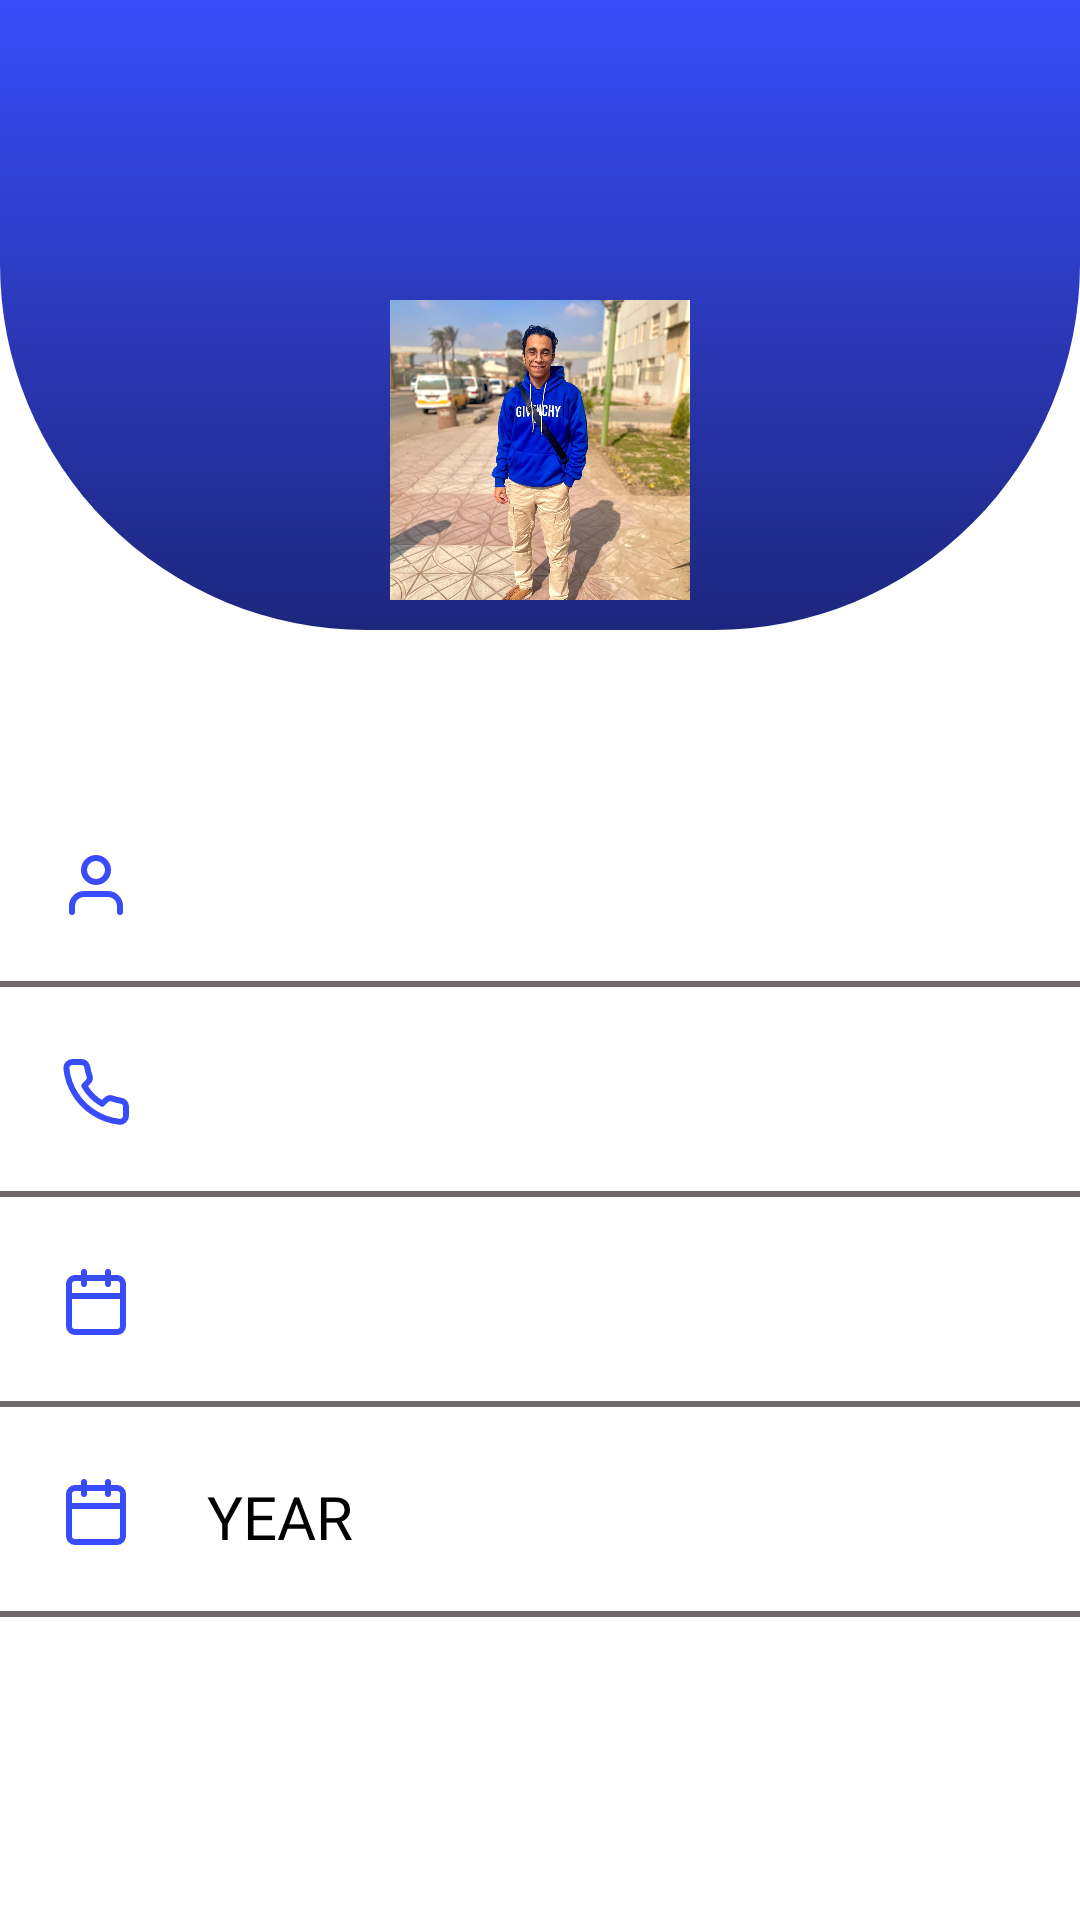

This screen was rendered from an Android layout file. Write that file and the resources it references.
<!-- AndroidManifest.xml: application theme Theme.Senior -->
<!-- res/layout/fragment_senior_profile.xml -->
<?xml version="1.0" encoding="utf-8"?>
<androidx.constraintlayout.widget.ConstraintLayout xmlns:android="http://schemas.android.com/apk/res/android"
    xmlns:app="http://schemas.android.com/apk/res-auto"
    xmlns:tools="http://schemas.android.com/tools"
    android:layout_width="match_parent"
    android:layout_height="match_parent"
    tools:context=".profile.ProfileFragment">

    <View
        android:id="@+id/view3"
        android:layout_width="0dp"
        android:layout_height="2dp"
        android:layout_marginTop="15dp"
        android:background="#706A6C"
        app:layout_constraintEnd_toEndOf="parent"
        app:layout_constraintHorizontal_bias="0.0"
        app:layout_constraintStart_toStartOf="parent"
        app:layout_constraintTop_toBottomOf="@+id/tv_age_senior" />

    <TextView
        android:id="@+id/tv_age_senior"
        android:layout_width="wrap_content"
        android:layout_height="30dp"
        android:layout_marginTop="23dp"
        android:fontFamily="@font/fredoka_one"
        android:textColor="#000000"
        android:textSize="20sp"
        app:layout_constraintStart_toStartOf="@+id/tv_birthdate_senior"
        app:layout_constraintTop_toBottomOf="@+id/view6" />

    <ImageView
        android:id="@+id/imageView9"
        android:layout_width="wrap_content"
        android:layout_height="30dp"
        android:layout_marginTop="20dp"
        android:src="@drawable/calendar"
        app:layout_constraintStart_toStartOf="@+id/imageView4"
        app:layout_constraintTop_toBottomOf="@+id/view6"
        app:tint="#394CF9" />

    <ProgressBar
        android:id="@+id/progressBar_senior_profile"
        style="?android:attr/progressBarStyle"
        android:layout_width="wrap_content"
        android:layout_height="wrap_content"
        android:visibility="gone"
        app:layout_constraintBottom_toBottomOf="parent"
        app:layout_constraintEnd_toEndOf="parent"
        app:layout_constraintStart_toStartOf="parent"
        app:layout_constraintTop_toTopOf="parent" />

    <androidx.constraintlayout.widget.Group
        android:id="@+id/group_senior_profile"
        android:layout_width="wrap_content"
        android:layout_height="wrap_content"
        app:constraint_referenced_ids="view6,imageView3,imageView4,tv_phone_senior,constraintLayout,tv_name_senior,view5,imageView5,view,tv_birthdate_senior,imageView9,textView3,view3"
        app:layout_constraintStart_toStartOf="parent"
        app:layout_constraintTop_toTopOf="parent" />

    <View
        android:id="@+id/view6"
        android:layout_width="0dp"
        android:layout_height="2dp"
        android:layout_marginTop="15dp"
        android:background="#706A6C"
        app:layout_constraintEnd_toEndOf="parent"
        app:layout_constraintHorizontal_bias="0.0"
        app:layout_constraintStart_toStartOf="parent"
        app:layout_constraintTop_toBottomOf="@+id/tv_birthdate_senior" />

    <TextView
        android:id="@+id/tv_birthdate_senior"
        android:layout_width="wrap_content"
        android:layout_height="30dp"
        android:layout_marginTop="23dp"
        android:fontFamily="@font/fredoka_one"
        android:textColor="#000000"
        android:textSize="20sp"
        app:layout_constraintStart_toStartOf="@+id/tv_phone_senior"
        app:layout_constraintTop_toBottomOf="@+id/view5" />

    <View
        android:id="@+id/view5"
        android:layout_width="0dp"
        android:layout_height="2dp"
        android:layout_marginTop="15dp"
        android:background="#706A6C"
        app:layout_constraintEnd_toEndOf="parent"
        app:layout_constraintHorizontal_bias="0.0"
        app:layout_constraintStart_toStartOf="parent"
        app:layout_constraintTop_toBottomOf="@+id/tv_phone_senior" />

    <androidx.constraintlayout.widget.ConstraintLayout
        android:id="@+id/constraintLayout"
        android:layout_width="0dp"
        android:layout_height="210dp"
        android:background="@drawable/layout_corner"
        app:layout_constraintEnd_toEndOf="parent"
        app:layout_constraintStart_toStartOf="parent"
        app:layout_constraintTop_toTopOf="parent">

        <ImageView
            android:id="@+id/img_senior_profile"
            android:layout_width="100dp"
            android:layout_height="100dp"
            android:layout_marginBottom="10dp"
            android:scaleType="centerCrop"
            android:src="@drawable/me"
            app:layout_constraintBottom_toBottomOf="parent"
            app:layout_constraintEnd_toEndOf="parent"
            app:layout_constraintStart_toStartOf="parent"
            tools:src="@drawable/me" />

        <ImageView
            android:id="@+id/img_back_senior_profile"
            android:layout_width="30dp"
            android:layout_height="30dp"
            android:layout_marginStart="10dp"
            android:layout_marginTop="10dp"
            android:background="?attr/selectableItemBackgroundBorderless"
            android:src="@drawable/baseline_arrow_back_24"
            app:layout_constraintStart_toStartOf="parent"
            app:layout_constraintTop_toTopOf="parent" />

        <TextView
            android:id="@+id/tv_name_senior_profile"
            android:layout_width="wrap_content"
            android:layout_height="wrap_content"
            android:layout_marginBottom="12dp"
            android:fontFamily="@font/fredoka_one"
            android:textColor="#FFFFFF"
            android:textSize="20sp"
            android:textStyle="bold"
            app:layout_constraintBottom_toTopOf="@+id/img_senior_profile"
            app:layout_constraintEnd_toEndOf="parent"
            app:layout_constraintStart_toStartOf="parent" />

    </androidx.constraintlayout.widget.ConstraintLayout>

    <ImageView
        android:id="@+id/imageView5"
        android:layout_width="wrap_content"
        android:layout_height="30dp"
        android:layout_marginStart="20dp"
        android:layout_marginTop="70dp"
        android:src="@drawable/user"
        app:layout_constraintStart_toStartOf="parent"
        app:layout_constraintTop_toBottomOf="@+id/constraintLayout"
        app:tint="#394CF9" />

    <TextView
        android:id="@+id/tv_name_senior"
        android:layout_width="wrap_content"
        android:layout_height="30dp"
        android:layout_marginStart="15dp"
        android:layout_marginTop="72dp"
        android:fontFamily="@font/fredoka_one"
        android:textColor="#000000"
        android:textSize="20sp"
        app:layout_constraintStart_toEndOf="@+id/imageView5"
        app:layout_constraintTop_toBottomOf="@+id/constraintLayout" />

    <View
        android:id="@+id/view"
        android:layout_width="0dp"
        android:layout_height="2dp"
        android:layout_marginTop="15dp"
        android:background="#706A6C"
        app:layout_constraintEnd_toEndOf="parent"
        app:layout_constraintStart_toStartOf="parent"
        app:layout_constraintTop_toBottomOf="@+id/tv_name_senior" />

    <ImageView
        android:id="@+id/imageView3"
        android:layout_width="wrap_content"
        android:layout_height="30dp"
        android:layout_marginTop="20dp"
        android:src="@drawable/phone"
        app:layout_constraintStart_toStartOf="@+id/imageView5"
        app:layout_constraintTop_toBottomOf="@+id/view"
        app:tint="#394CF9" />

    <TextView
        android:id="@+id/tv_phone_senior"
        android:layout_width="wrap_content"
        android:layout_height="30dp"
        android:layout_marginTop="23dp"
        android:fontFamily="@font/fredoka_one"
        android:textColor="#000000"
        android:textSize="20sp"
        app:layout_constraintStart_toStartOf="@+id/tv_name_senior"
        app:layout_constraintTop_toBottomOf="@+id/view" />

    <ImageView
        android:id="@+id/imageView4"
        android:layout_width="wrap_content"
        android:layout_height="30dp"
        android:layout_marginTop="20dp"
        android:src="@drawable/calendar"
        app:layout_constraintStart_toStartOf="@+id/imageView3"
        app:layout_constraintTop_toBottomOf="@+id/view5"
        app:tint="#394CF9" />

    <TextView
        android:id="@+id/textView3"
        android:layout_width="wrap_content"
        android:layout_height="30dp"
        android:layout_marginStart="10dp"
        android:fontFamily="@font/fredoka_one"
        android:text="@string/year"
        android:textColor="#000000"
        android:textSize="20sp"
        app:layout_constraintBottom_toBottomOf="@+id/tv_age_senior"
        app:layout_constraintStart_toEndOf="@+id/tv_age_senior"
        app:layout_constraintTop_toTopOf="@+id/tv_age_senior" />

</androidx.constraintlayout.widget.ConstraintLayout>
<!-- resources referenced by this layout -->
<resources>
  <!-- drawable layout_corner (drawable) -->
  <?xml version="1.0" encoding="UTF-8"?>
  <shape xmlns:android="http://schemas.android.com/apk/res/android">
      <solid android:color="#394CF9"/>
      <corners android:bottomLeftRadius="122dp"
               android:bottomRightRadius="122dp"/>
  
      <gradient
          android:type="linear"
          android:angle="90"
          android:startColor="#1D267D"
          android:endColor="#394CF9" />
      <padding android:left="0dp" android:top="0dp" android:right="0dp" android:bottom="0dp" />
  </shape>
  <!-- drawable phone (drawable) -->
  <vector xmlns:android="http://schemas.android.com/apk/res/android"
      android:width="24dp"
      android:height="24dp"
      android:viewportWidth="24"
      android:viewportHeight="24">
    <path
        android:pathData="M22,16.92v3a2,2 0,0 1,-2.18 2,19.79 19.79,0 0,1 -8.63,-3.07 19.5,19.5 0,0 1,-6 -6,19.79 19.79,0 0,1 -3.07,-8.67A2,2 0,0 1,4.11 2h3a2,2 0,0 1,2 1.72,12.84 12.84,0 0,0 0.7,2.81 2,2 0,0 1,-0.45 2.11L8.09,9.91a16,16 0,0 0,6 6l1.27,-1.27a2,2 0,0 1,2.11 -0.45,12.84 12.84,0 0,0 2.81,0.7A2,2 0,0 1,22 16.92z"
        android:strokeLineJoin="round"
        android:strokeWidth="2"
        android:fillColor="#00000000"
        android:strokeColor="#27aae2"
        android:strokeLineCap="round"/>
  </vector>
  <!-- drawable user (drawable) -->
  <vector xmlns:android="http://schemas.android.com/apk/res/android"
      android:width="24dp"
      android:height="24dp"
      android:viewportWidth="24"
      android:viewportHeight="24">
    <path
        android:pathData="M20,21v-2a4,4 0,0 0,-4 -4H8a4,4 0,0 0,-4 4v2"
        android:strokeLineJoin="round"
        android:strokeWidth="2"
        android:fillColor="#00000000"
        android:strokeColor="#27aae2"
        android:strokeLineCap="round"/>
    <path
        android:pathData="M12,7m-4,0a4,4 0,1 1,8 0a4,4 0,1 1,-8 0"
        android:strokeLineJoin="round"
        android:strokeWidth="2"
        android:fillColor="#00000000"
        android:strokeColor="#27aae2"
        android:strokeLineCap="round"/>
  </vector>
  <string name="year">YEAR</string>
  <style name="Theme.Senior" parent="Theme.MaterialComponents.DayNight.NoActionBar">
          
          <item name="colorPrimary">@color/purple_500</item>
          <item name="colorPrimaryVariant">@color/purple_700</item>
          <item name="colorOnPrimary">@color/white</item>
          
          <item name="colorSecondary">@color/teal_200</item>
          <item name="colorSecondaryVariant">@color/teal_700</item>
          <item name="colorOnSecondary">@color/black</item>
          
          <item name="android:statusBarColor">?attr/colorPrimaryVariant</item>
          
      </style>
  <color name="purple_500">#481D93</color>
  <color name="purple_700">#FF3700B3</color>
  <color name="white">#FFFFFFFF</color>
  <color name="teal_200">#FF03DAC5</color>
  <color name="teal_700">#FF018786</color>
  <color name="black">#FF000000</color>
</resources>
